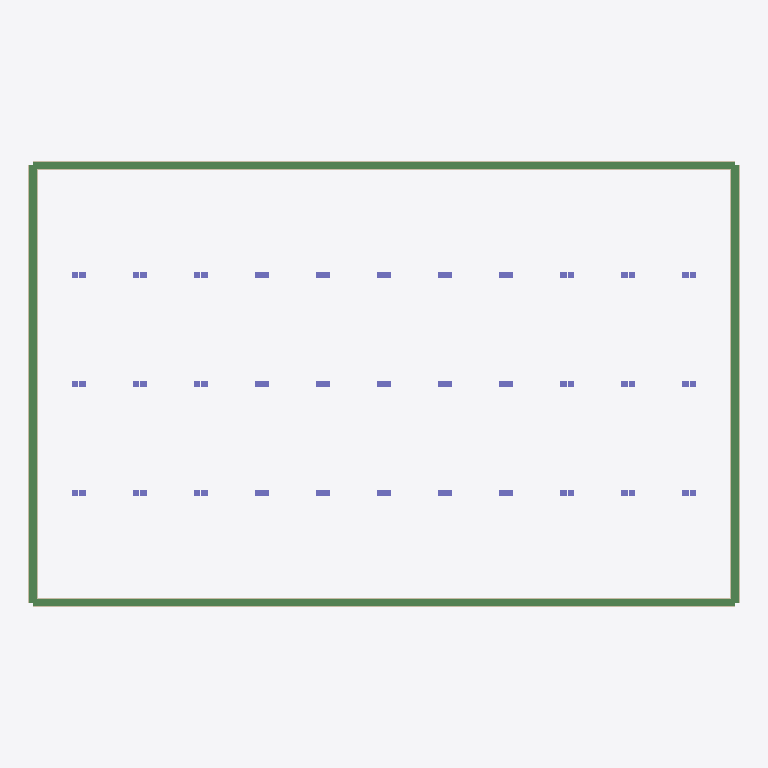
Plan cut of the same IFC building model at storey 'Temporary support stage model' (level 0.00 m, cut at 1.40 m), seen from above with north up, elements coloured by IFC class: 66 columns (violet), 4 beams (green), 4 walls (beige). Cut surfaces are drawn darker.
Extent 91.2 m × 57.3 m × 52.4 m (x, y, z). Storeys (1): Temporary support stage model at 0.00 m. Elements (1100): 676 IfcBuildingElementProxy, 220 IfcPlate, 134 IfcBeam, 66 IfcColumn, 4 IfcWall.

HEADER;
FILE_DESCRIPTION(('PitGuard BIM Designer construction_visual IFC4 export with viewer-safe STEP text, swept solids and design property sets'),'2;1');
FILE_NAME('project-58903334d264_construction_visual.ifc','2026-07-07T12:23:37.526901+00:00',('PitGuard'),('OpenAI'),'PitGuard BIM Designer 2.0','PitGuard IFC exporter','');
FILE_SCHEMA(('IFC4'));
ENDSEC;
DATA;
#16=IFCPROJECT('1VeMAK9oT1Ixur1AhGOuRq',#5,'杭州软土 30.2m 深大型地下室基坑规范算法回归算例','PitGuard engineering IFC export; professional review required',$,$,$,(#15),#10);
#22=IFCSITE('1GGZ4R8tT1mfg687CL6IsQ',#5,'public-paper-derived benchmark','Generated from PitGuard project',$,#21,$,$,.ELEMENT.,$,$,$,$,$);
#28=IFCBUILDING('0tlUjMD_b5Jg$H5fP1mRt9',#5,'Foundation Pit Support Model',$,$,#27,$,$,.ELEMENT.,$,$,$);
#34=IFCBUILDINGSTOREY('3R7vsadF132x3PpZZFlFPC',#5,'Temporary support stage model',$,$,#33,$,$,.ELEMENT.,0.0);
#817=IFCBEAM('1NkCAw7Rn0$ey_y6ckF85p',#5,'CB-S1','Crown/wale beam generated by PitGuard',$,#805,#816,$,.BEAM.);
#881=IFCBEAM('2GLedzj0L3KQHNe_GIM7CP',#5,'CB-S3','Crown/wale beam generated by PitGuard',$,#869,#880,$,.BEAM.);
#849=IFCBEAM('3fDEPAEbT1VAPPtZ4aK7cF',#5,'CB-S2','Crown/wale beam generated by PitGuard',$,#837,#848,$,.BEAM.);
#913=IFCBEAM('3lfFuMMKb8AR$X4T94YHbm',#5,'CB-S4','Crown/wale beam generated by PitGuard',$,#901,#912,$,.BEAM.);
#57=IFCWALL('2Vtd2wfZ1EoALd5JzuacN7',#5,'DW-S1-001','Diaphragm wall solid generated by PitGuard',$,#45,#56,$,.STANDARD.);
#437=IFCWALL('3elOrrUQXCqvbGu5haQ4Go',#5,'DW-S3-001','Diaphragm wall solid generated by PitGuard',$,#425,#436,$,.STANDARD.);
#247=IFCWALL('2PiAZjEQj3AA5hsquJHZzr',#5,'DW-S2-001','Diaphragm wall solid generated by PitGuard',$,#235,#246,$,.STANDARD.);
#627=IFCWALL('1XCVK2meX1wPt9WWOXrfUF',#5,'DW-S4-001','Diaphragm wall solid generated by PitGuard',$,#615,#626,$,.STANDARD.);
#14441=IFCCOLUMN('1ppfUTmC9APArnOLCDt5at',#5,'STC-004','Temporary column generated by PitGuard',$,#14429,#14440,$,.COLUMN.);
#14473=IFCCOLUMN('3pq9BZp1L5nuRcxKpOaaMt',#5,'STC-005','Temporary column generated by PitGuard',$,#14461,#14472,$,.COLUMN.);
#14505=IFCCOLUMN('1qunJZc61Cxfqb9m4Sck7S',#5,'STC-006','Temporary column generated by PitGuard',$,#14493,#14504,$,.COLUMN.);
#14633=IFCCOLUMN('34ayfyaVn3Ex878sjbHGss',#5,'STC-010','Temporary column generated by PitGuard',$,#14621,#14632,$,.COLUMN.);
#14665=IFCCOLUMN('0fmx8Xe7r4$8Y2UEXRc$si',#5,'STC-011','Temporary column generated by PitGuard',$,#14653,#14664,$,.COLUMN.);
#14697=IFCCOLUMN('1bwlXATav3WeawJCZTlNsA',#5,'STC-012','Temporary column generated by PitGuard',$,#14685,#14696,$,.COLUMN.);
#14825=IFCCOLUMN('3rVC3M2XbC$uskY4PHu7Ch',#5,'STC-016','Temporary column generated by PitGuard',$,#14813,#14824,$,.COLUMN.);
#14857=IFCCOLUMN('3pT_Npyc5A0OF25Pfa2J56',#5,'STC-017','Temporary column generated by PitGuard',$,#14845,#14856,$,.COLUMN.);
#14889=IFCCOLUMN('3Yha$ug09CIBft5T0oywEd',#5,'STC-018','Temporary column generated by PitGuard',$,#14877,#14888,$,.COLUMN.);
#14921=IFCCOLUMN('3UaJxuSHvAzviULVRkIW5X',#5,'STC-019','Temporary column generated by PitGuard',$,#14909,#14920,$,.COLUMN.);
#14953=IFCCOLUMN('3yEgW$wlT21wO3lRBcmlQ4',#5,'STC-020','Temporary column generated by PitGuard',$,#14941,#14952,$,.COLUMN.);
#15017=IFCCOLUMN('02VaKX7Jz6vvKoj8xQpmZ2',#5,'STC-022','Temporary column generated by PitGuard',$,#15005,#15016,$,.COLUMN.);
#14985=IFCCOLUMN('236Nkmdtf0XejAI8E$_M2o',#5,'STC-021','Temporary column generated by PitGuard',$,#14973,#14984,$,.COLUMN.);
#15049=IFCCOLUMN('0d$S2K0UfCagjsrj61n6gB',#5,'STC-023','Temporary column generated by PitGuard',$,#15037,#15048,$,.COLUMN.);
#15081=IFCCOLUMN('1d20$rGGP2Yh175qSsAAJ5',#5,'STC-024','Temporary column generated by PitGuard',$,#15069,#15080,$,.COLUMN.);
#15113=IFCCOLUMN('1RFcki8M92ARj1crs2UBpj',#5,'STC-025','Temporary column generated by PitGuard',$,#15101,#15112,$,.COLUMN.);
#15177=IFCCOLUMN('0fC4weNTLAq9FCgdKJFTDY',#5,'STC-027','Temporary column generated by PitGuard',$,#15165,#15176,$,.COLUMN.);
#15145=IFCCOLUMN('0vTMYKzFL2qPiMr7VB3jvx',#5,'STC-026','Temporary column generated by PitGuard',$,#15133,#15144,$,.COLUMN.);
#15209=IFCCOLUMN('04PQbP97z41Pyor2Y6wbXz',#5,'STC-028','Temporary column generated by PitGuard',$,#15197,#15208,$,.COLUMN.);
#15241=IFCCOLUMN('29CWR6m1n4OubRl_EJH_l5',#5,'STC-029','Temporary column generated by PitGuard',$,#15229,#15240,$,.COLUMN.);
#15273=IFCCOLUMN('0DmJZru1XBM8bHotijqVCk',#5,'STC-030','Temporary column generated by PitGuard',$,#15261,#15272,$,.COLUMN.);
#15305=IFCCOLUMN('0JXyFLxvP4lAjIs2EPsYLg',#5,'STC-031','Temporary column generated by PitGuard',$,#15293,#15304,$,.COLUMN.);
#15369=IFCCOLUMN('2HaSvTHgL0CeS_zo8zZcBD',#5,'STC-033','Temporary column generated by PitGuard',$,#15357,#15368,$,.COLUMN.);
#15337=IFCCOLUMN('2TsIoWj6j7PgpNC4AIUlIk',#5,'STC-032','Temporary column generated by PitGuard',$,#15325,#15336,$,.COLUMN.);
#15401=IFCCOLUMN('2B22nygfj6JQ9GaoVmJOW4',#5,'STC-034','Temporary column generated by PitGuard',$,#15389,#15400,$,.COLUMN.);
#15433=IFCCOLUMN('2xeTrYbID298Lla0JrRMHW',#5,'STC-035','Temporary column generated by PitGuard',$,#15421,#15432,$,.COLUMN.);
#15465=IFCCOLUMN('1OGYC7vMn0WO1rCD20B1bh',#5,'STC-036','Temporary column generated by PitGuard',$,#15453,#15464,$,.COLUMN.);
#15529=IFCCOLUMN('2RvOdvc9D4HQg2xwXAMJ4b',#5,'STC-038','Temporary column generated by PitGuard',$,#15517,#15528,$,.COLUMN.);
#15497=IFCCOLUMN('0GxmdVIKDFBAy3c_vQYSSS',#5,'STC-037','Temporary column generated by PitGuard',$,#15485,#15496,$,.COLUMN.);
#15561=IFCCOLUMN('0N1ex8$Zj2HvCGxXAuUkfD',#5,'STC-039','Temporary column generated by PitGuard',$,#15549,#15560,$,.COLUMN.);
#15593=IFCCOLUMN('3dr4tb6U93E9eKnBMS70v2',#5,'STC-040','Temporary column generated by PitGuard',$,#15581,#15592,$,.COLUMN.);
#15625=IFCCOLUMN('3IH5uYSA9Fi8pGQvZ980W_',#5,'STC-041','Temporary column generated by PitGuard',$,#15613,#15624,$,.COLUMN.);
#15689=IFCCOLUMN('3dlGJC9hz6vfI20y2Zwr3O',#5,'STC-043','Temporary column generated by PitGuard',$,#15677,#15688,$,.COLUMN.);
#15657=IFCCOLUMN('0VtNyPMY90vunIHpQjWnXz',#5,'STC-042','Temporary column generated by PitGuard',$,#15645,#15656,$,.COLUMN.);
#15721=IFCCOLUMN('1t1UD3Rh53v82bUYqf5UbP',#5,'STC-044','Temporary column generated by PitGuard',$,#15709,#15720,$,.COLUMN.);
#15753=IFCCOLUMN('1l2qZvmDjC3eBv7k3BTgxm',#5,'STC-045','Temporary column generated by PitGuard',$,#15741,#15752,$,.COLUMN.);
#15817=IFCCOLUMN('0aJ6oKKJ9EFOIS$pvuENPB',#5,'STC-047','Temporary column generated by PitGuard',$,#15805,#15816,$,.COLUMN.);
#15785=IFCCOLUMN('2qoef_SPn6NhvlBXwJiTTP',#5,'STC-046','Temporary column generated by PitGuard',$,#15773,#15784,$,.COLUMN.);
#15849=IFCCOLUMN('3Xh5AAmXPBnPtacC$yHg7g',#5,'STC-048','Temporary column generated by PitGuard',$,#15837,#15848,$,.COLUMN.);
#15881=IFCCOLUMN('1x56a_Z657KwiKgIHm6s$d',#5,'STC-049','Temporary column generated by PitGuard',$,#15869,#15880,$,.COLUMN.);
#15913=IFCCOLUMN('1DspItXz9DxfQYvQKrTVAG',#5,'STC-050','Temporary column generated by PitGuard',$,#15901,#15912,$,.COLUMN.);
#15945=IFCCOLUMN('0JY23JsTr2Le5Sjm$9SAJ5',#5,'STC-051','Temporary column generated by PitGuard',$,#15933,#15944,$,.COLUMN.);
#16105=IFCCOLUMN('0nz6MevV599v6HYiy4K2Xk',#5,'STC-056','Temporary column generated by PitGuard',$,#16093,#16104,$,.COLUMN.);
#16137=IFCCOLUMN('2TH8h1ZmbBQv67hKE88DXN',#5,'STC-057','Temporary column generated by PitGuard',$,#16125,#16136,$,.COLUMN.);
#16073=IFCCOLUMN('2E8uMNACX43xbe_XA0GWTI',#5,'STC-055','Temporary column generated by PitGuard',$,#16061,#16072,$,.COLUMN.);
#16265=IFCCOLUMN('1z8zdCv5j9W88IjbUhv7hh',#5,'STC-061','Temporary column generated by PitGuard',$,#16253,#16264,$,.COLUMN.);
#16297=IFCCOLUMN('0uRpXq3LD52O1N_5Mecghi',#5,'STC-062','Temporary column generated by PitGuard',$,#16285,#16296,$,.COLUMN.);
#16329=IFCCOLUMN('1q_$gMGgnFbBcG62rAo0fh',#5,'STC-063','Temporary column generated by PitGuard',$,#16317,#16328,$,.COLUMN.);
#14345=IFCCOLUMN('3H1TexQqv19uZxLGuWUwZ7',#5,'STC-001','Temporary column generated by PitGuard',$,#14333,#14344,$,.COLUMN.);
#14377=IFCCOLUMN('22umgdXHDFuxokgHmJ3Ipb',#5,'STC-002','Temporary column generated by PitGuard',$,#14365,#14376,$,.COLUMN.);
#14409=IFCCOLUMN('3wTjUXk3L1LhzeNlT2CaIk',#5,'STC-003','Temporary column generated by PitGuard',$,#14397,#14408,$,.COLUMN.);
#14569=IFCCOLUMN('2UiWUnQp1Cx8MhUW0gycUV',#5,'STC-008','Temporary column generated by PitGuard',$,#14557,#14568,$,.COLUMN.);
#14537=IFCCOLUMN('0QNfEfyKb5Z8jPBibBmiv_',#5,'STC-007','Temporary column generated by PitGuard',$,#14525,#14536,$,.COLUMN.);
#14601=IFCCOLUMN('1pY_UAMlL79eJ$jBmP1lAB',#5,'STC-009','Temporary column generated by PitGuard',$,#14589,#14600,$,.COLUMN.);
#14729=IFCCOLUMN('2dffipiHX3deXEjmovIsMM',#5,'STC-013','Temporary column generated by PitGuard',$,#14717,#14728,$,.COLUMN.);
#14761=IFCCOLUMN('3vnnNe7Nn0kvSARrvwuZyP',#5,'STC-014','Temporary column generated by PitGuard',$,#14749,#14760,$,.COLUMN.);
#14793=IFCCOLUMN('0JjuilKajFXOwSzrUJypOI',#5,'STC-015','Temporary column generated by PitGuard',$,#14781,#14792,$,.COLUMN.);
#15977=IFCCOLUMN('2M57JB_N91hP6kUiYX8qKT',#5,'STC-052','Temporary column generated by PitGuard',$,#15965,#15976,$,.COLUMN.);
#16009=IFCCOLUMN('3KrdOZy955Rex5hns50_1p',#5,'STC-053','Temporary column generated by PitGuard',$,#15997,#16008,$,.COLUMN.);
#16041=IFCCOLUMN('0j$S_7EuP9T8bFE0k2MHK4',#5,'STC-054','Temporary column generated by PitGuard',$,#16029,#16040,$,.COLUMN.);
#16169=IFCCOLUMN('14btSM9FLCWR7GKgxLjRP8',#5,'STC-058','Temporary column generated by PitGuard',$,#16157,#16168,$,.COLUMN.);
#16201=IFCCOLUMN('3YPrMHier5bB34Y1QHrK93',#5,'STC-059','Temporary column generated by PitGuard',$,#16189,#16200,$,.COLUMN.);
#16233=IFCCOLUMN('3p$xUnF3HAR8qywsVPS7g7',#5,'STC-060','Temporary column generated by PitGuard',$,#16221,#16232,$,.COLUMN.);
#16393=IFCCOLUMN('1DgFvxKv5AtPAr8_9pyNbV',#5,'STC-065','Temporary column generated by PitGuard',$,#16381,#16392,$,.COLUMN.);
#16361=IFCCOLUMN('1i991Ane1AB9y2W4xdsu5H',#5,'STC-064','Temporary column generated by PitGuard',$,#16349,#16360,$,.COLUMN.);
#16425=IFCCOLUMN('394Sq5S6P3EhPeE$Hx3Lys',#5,'STC-066','Temporary column generated by PitGuard',$,#16413,#16424,$,.COLUMN.);
ENDSEC;
